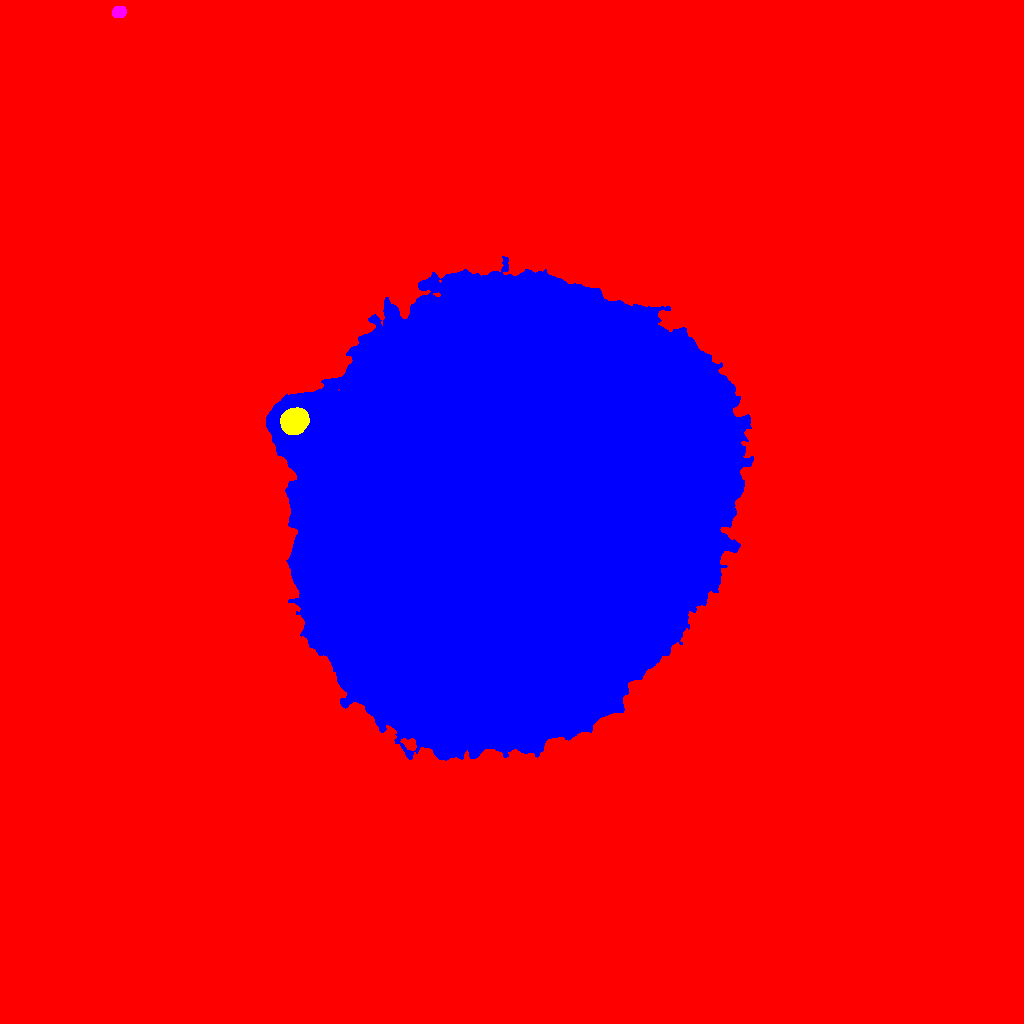

Source data for this figure (header and first rows):
ID, X, Y, A, B, theta, total_flux, mu_max, mu_median, mu_mean, R_fwhm, R_e, R10, R90, x_start, x_end, y_start, y_end, area, greylevel
0, 522.1, 494.3, 283.7, 273.1, -0.2921, 4717098, 56.0, 3.0, 5.397, 73.56, 205.2, 69.2, 387.3, 0, 1023, 0, 1023, 874035, 5.397
1, 506.3, 512.2, 103.8, 90.61, 1.166, 8684646, 209.0, 47.0, 49.99, 44.6, 124.9, 48.3, 196.9, 266, 753, 263, 767, 173729, 81.99
2, 293.9, 602.2, 6.359, 5.633, 0.4892, 27803, 76.0, 45.0, 42.58, 10.94, 7.999, 3.432, 11.91, 280, 309, 589, 616, 653, 137.6
3, 119.2, 1011, 3.268, 2.703, 0.3843, 1127, 14.0, 7.0, 7.088, 5.262, 3.868, 1.596, 5.971, 112, 126, 1006, 1017, 159, 41.09
